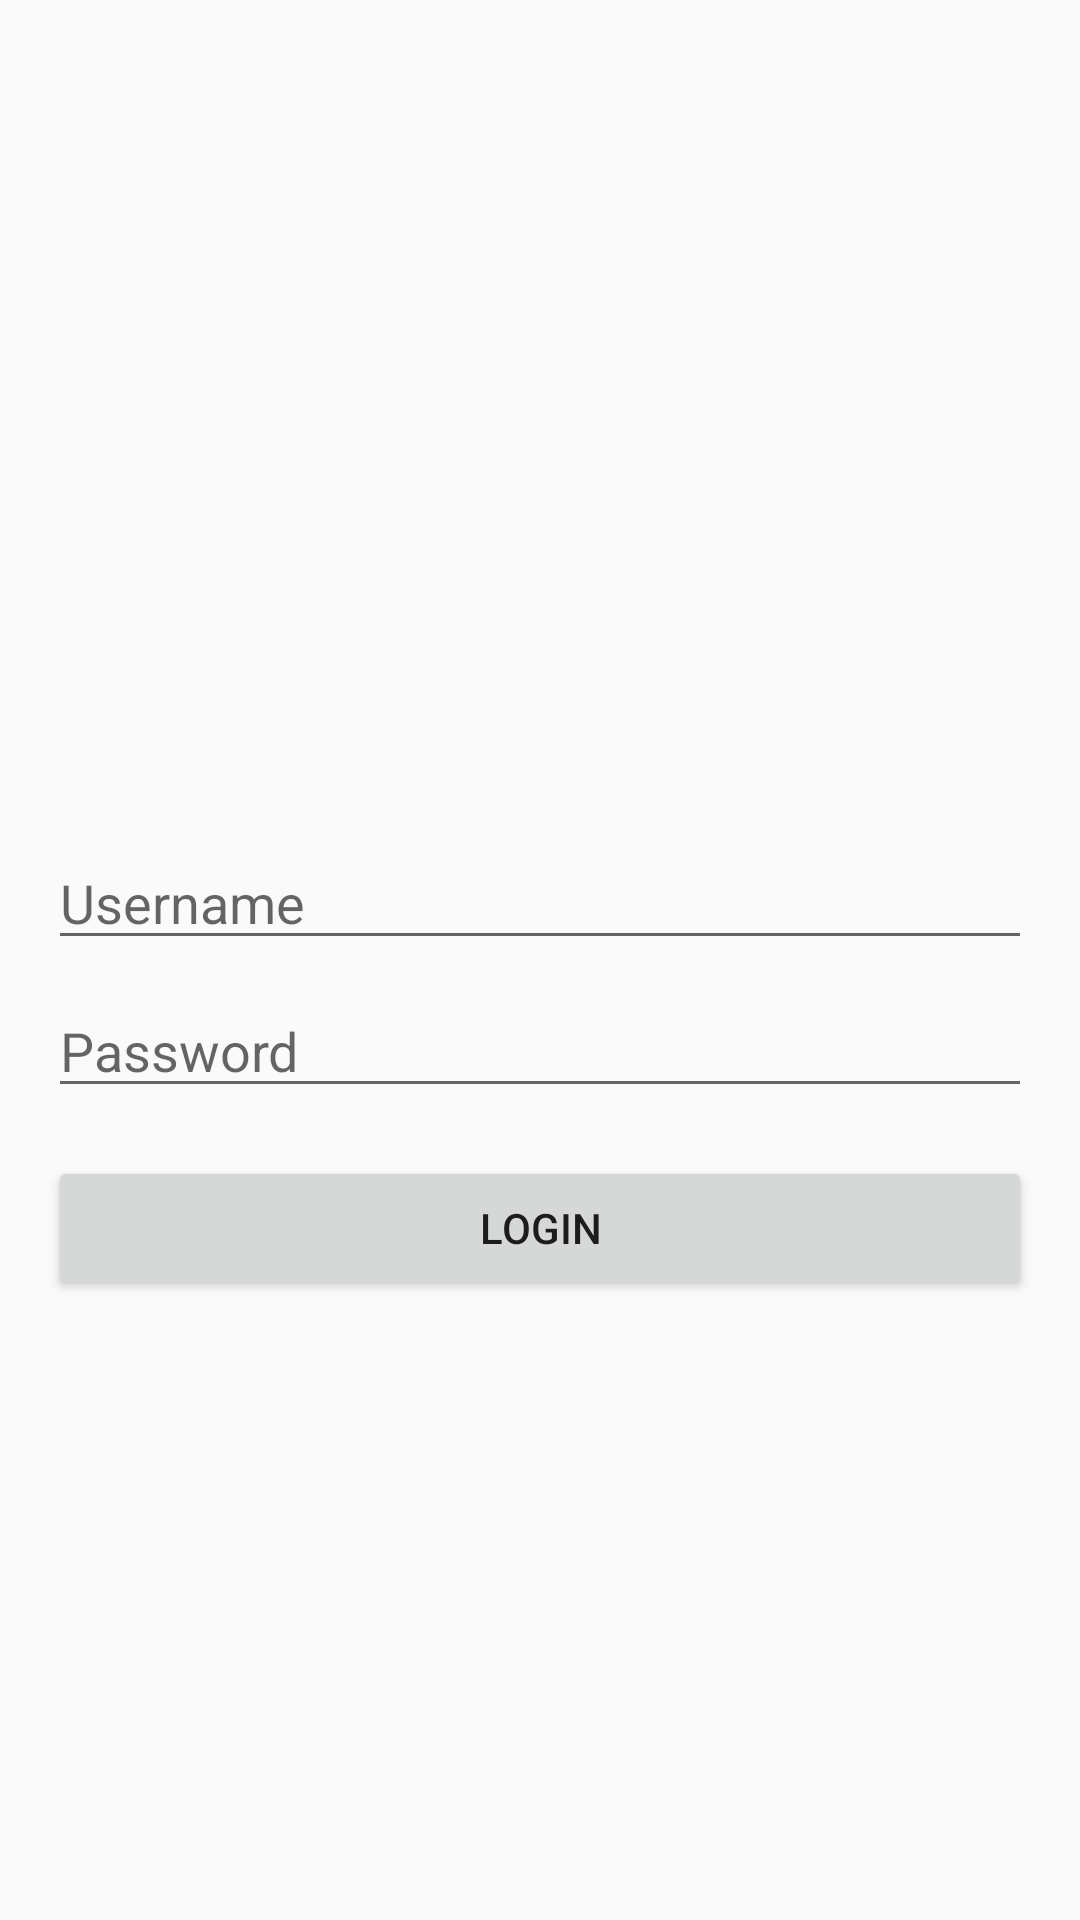

Here is an Android app screen rendered from its layout file. Give the layout XML and the strings, colors and styles it references.
<!-- AndroidManifest.xml: application theme MyMaterialTheme -->
<!-- res/layout/layout_viewmode_login.xml -->
<?xml version="1.0" encoding="utf-8"?>
<androidx.constraintlayout.widget.ConstraintLayout xmlns:android="http://schemas.android.com/apk/res/android"
    xmlns:app="http://schemas.android.com/apk/res-auto"
    xmlns:tools="http://schemas.android.com/tools"
    android:layout_width="match_parent"
    android:layout_height="match_parent"
    android:orientation="vertical">

    <EditText
        android:id="@+id/editText_username"
        android:layout_width="0dp"
        android:layout_height="wrap_content"
        android:layout_marginStart="16dp"
        android:layout_marginLeft="16dp"
        android:layout_marginEnd="16dp"
        android:layout_marginRight="16dp"
        android:ems="10"
        android:hint="Username"
        android:inputType="textPersonName"
        android:singleLine="true"
        app:layout_constraintBottom_toTopOf="@+id/guideline"
        app:layout_constraintEnd_toEndOf="parent"
        app:layout_constraintStart_toStartOf="parent" />

    <EditText
        android:id="@+id/editText_password"
        android:layout_width="0dp"
        android:layout_height="wrap_content"
        android:layout_marginStart="16dp"
        android:layout_marginLeft="16dp"
        android:layout_marginTop="8dp"
        android:layout_marginEnd="16dp"
        android:layout_marginRight="16dp"
        android:ems="10"
        android:hint="Password"
        android:inputType="textPassword"
        android:singleLine="true"
        app:layout_constraintEnd_toEndOf="parent"
        app:layout_constraintStart_toStartOf="parent"
        app:layout_constraintTop_toBottomOf="@+id/guideline" />

    <Button
        android:id="@+id/button_login"
        android:layout_width="0dp"
        android:layout_height="wrap_content"
        android:layout_marginStart="16dp"
        android:layout_marginLeft="16dp"
        android:layout_marginTop="16dp"
        android:layout_marginEnd="16dp"
        android:layout_marginRight="16dp"
        android:text="LOGIN"
        app:layout_constraintEnd_toEndOf="parent"
        app:layout_constraintStart_toStartOf="parent"
        app:layout_constraintTop_toBottomOf="@+id/editText_password" />

    <androidx.constraintlayout.widget.Guideline
        android:id="@+id/guideline"
        android:layout_width="wrap_content"
        android:layout_height="wrap_content"
        android:orientation="horizontal"
        app:layout_constraintBottom_toTopOf="@+id/editText_password"
        app:layout_constraintEnd_toEndOf="parent"
        app:layout_constraintGuide_percent="0.5"
        app:layout_constraintStart_toStartOf="parent"
        app:layout_constraintTop_toBottomOf="@+id/editText_username" />
</androidx.constraintlayout.widget.ConstraintLayout>
<!-- resources referenced by this layout -->
<resources>
  <style name="MyMaterialTheme" parent="AppTheme" />
  <style name="AppTheme" parent="Theme.AppCompat.Light.NoActionBar">
          <item name="windowNoTitle">true</item>
          <item name="windowActionBar">false</item>
          <item name="colorPrimary">@color/colorPrimary</item>
          <item name="colorPrimaryDark">@color/colorPrimaryDark</item>
          <item name="colorAccent">@android:color/transparent</item>
          
      </style>
  <color name="colorPrimary">#ff6d7fe2</color>
  <color name="colorPrimaryDark">#3651AD</color>
</resources>
